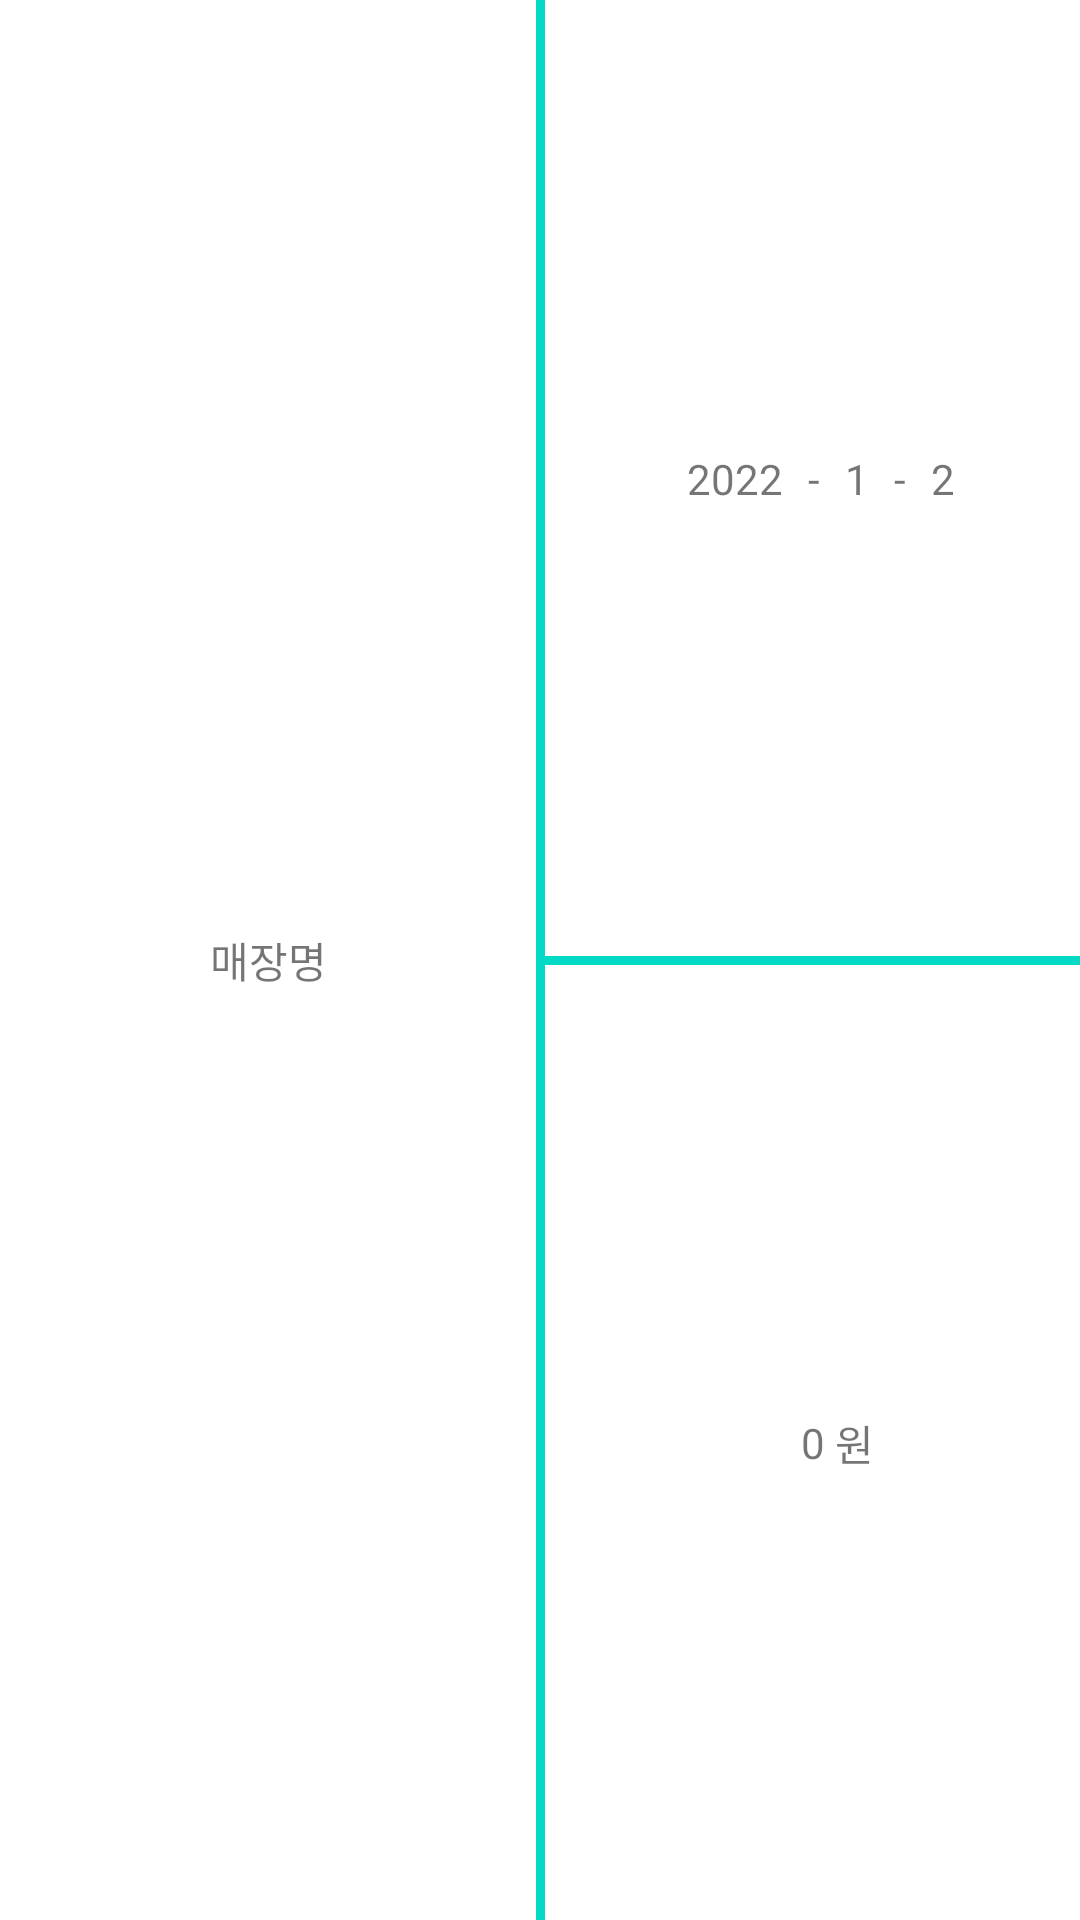

The Android layout XML behind this screen, and the referenced resources:
<!-- AndroidManifest.xml: application theme Theme.Ocrcamera -->
<!-- res/layout/record_item.xml -->
<?xml version="1.0" encoding="utf-8"?>
<androidx.constraintlayout.widget.ConstraintLayout xmlns:android="http://schemas.android.com/apk/res/android"
    xmlns:app="http://schemas.android.com/apk/res-auto"
    android:layout_margin="3dp"
    android:layout_width="match_parent"
    android:background="@color/white"
    android:layout_height="80dp">

    <View
        android:id="@+id/view3"
        android:layout_width="3dp"
        android:background="@color/teal_200"
        android:layout_height="match_parent"
        app:layout_constraintBottom_toBottomOf="parent"
        app:layout_constraintEnd_toEndOf="parent"
        app:layout_constraintStart_toStartOf="parent" />

    <View
        android:id="@+id/view4"
        android:layout_width="wrap_content"
        android:layout_height="3dp"
        android:background="@color/teal_200"
        app:layout_constraintBottom_toBottomOf="parent"
        app:layout_constraintStart_toEndOf="@+id/view3"
        app:layout_constraintTop_toTopOf="@+id/view3" />

    <TextView
        android:id="@+id/place"
        android:layout_width="wrap_content"
        android:layout_height="wrap_content"
        android:text="매장명"
        app:layout_constraintBottom_toBottomOf="parent"
        app:layout_constraintEnd_toStartOf="@+id/view3"
        app:layout_constraintStart_toStartOf="parent"
        app:layout_constraintTop_toTopOf="parent" />

    <TextView
        android:id="@+id/year"
        android:layout_width="wrap_content"
        android:layout_height="wrap_content"
        android:layout_marginStart="5dp"
        android:text="2022"
        app:layout_constraintBottom_toTopOf="@+id/view4"
        app:layout_constraintEnd_toEndOf="parent"
        app:layout_constraintHorizontal_bias="0.3"
        app:layout_constraintStart_toEndOf="@+id/view3"
        app:layout_constraintTop_toTopOf="parent" />

    <TextView
        android:id="@+id/dash1"
        android:layout_width="wrap_content"
        android:layout_height="wrap_content"
        android:text=" - "
        android:layout_marginStart="5dp"
        app:layout_constraintBottom_toTopOf="@+id/view4"
        app:layout_constraintStart_toEndOf="@+id/year"
        app:layout_constraintTop_toTopOf="parent" />

    <TextView
        android:id="@+id/month"
        android:layout_width="wrap_content"
        android:layout_height="wrap_content"
        android:text="1"
        android:layout_marginStart="5dp"
        app:layout_constraintBottom_toTopOf="@+id/view4"
        app:layout_constraintStart_toEndOf="@+id/dash1"
        app:layout_constraintTop_toTopOf="parent"
        />

    <TextView
        android:id="@+id/dash2"
        android:layout_width="wrap_content"
        android:layout_height="wrap_content"
        android:text=" - "
        android:layout_marginStart="5dp"
        app:layout_constraintBottom_toTopOf="@+id/view4"
        app:layout_constraintStart_toEndOf="@+id/month"
        app:layout_constraintTop_toTopOf="parent" />

    <TextView
        android:id="@+id/day"
        android:layout_width="wrap_content"
        android:layout_height="wrap_content"
        android:text="2"
        android:layout_marginStart="5dp"
        app:layout_constraintBottom_toTopOf="@+id/view4"
        app:layout_constraintStart_toEndOf="@+id/dash2"
        app:layout_constraintTop_toTopOf="parent"/>

    <TextView
        android:id="@+id/money"
        android:layout_width="wrap_content"
        android:layout_height="wrap_content"
        android:text="0"
        app:layout_constraintBottom_toBottomOf="parent"
        app:layout_constraintEnd_toEndOf="parent"
        app:layout_constraintStart_toEndOf="@+id/view3"
        app:layout_constraintTop_toBottomOf="@+id/view4" />

    <TextView
        android:layout_width="wrap_content"
        android:layout_height="wrap_content"
        android:text=" 원"
        app:layout_constraintBottom_toBottomOf="parent"
        app:layout_constraintStart_toEndOf="@+id/money"
        app:layout_constraintTop_toBottomOf="@+id/view4" />



</androidx.constraintlayout.widget.ConstraintLayout>
<!-- resources referenced by this layout -->
<resources>
  <color name="teal_200">#FF03DAC5</color>
  <color name="white">#FFFFFFFF</color>
  <style name="Theme.Ocrcamera" parent="Theme.MaterialComponents.DayNight.DarkActionBar">
          
          <item name="windowNoTitle">true</item>
          <item name="colorPrimary">@color/purple_500</item>
          <item name="colorPrimaryVariant">@color/purple_700</item>
          <item name="colorOnPrimary">@color/white</item>
          
          <item name="colorSecondary">@color/teal_200</item>
          <item name="colorSecondaryVariant">@color/teal_700</item>
          <item name="colorOnSecondary">@color/black</item>
          
          <item name="android:statusBarColor" tools:targetApi="l">?attr/colorPrimaryVariant</item>
          
      </style>
  <color name="purple_500">#FF6200EE</color>
  <color name="purple_700">#FF3700B3</color>
  <color name="teal_700">#FF018786</color>
  <color name="black">#FF000000</color>
</resources>
